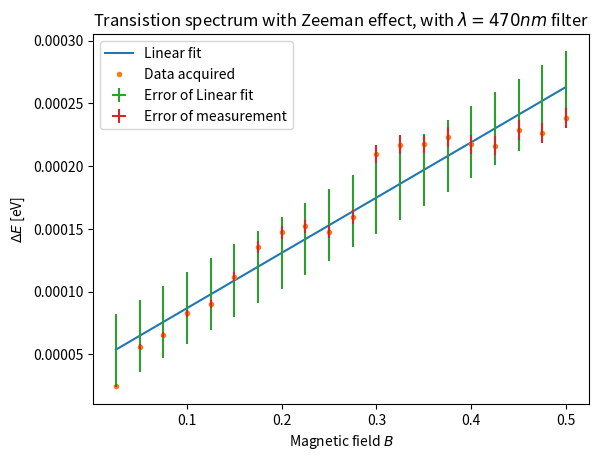

Generate this figure with matplotlib:
import matplotlib.pyplot as plt
import numpy as np
from scipy.stats import linregress
from numpy import polyfit
import math

global D1, D2, ub, limit

limit = 10 ** (-20)
D2 = 358.05 #pixels
#D2 = 158.574
D1 = 221.073 #pixels
#D1 = 123.784
ub = 5.8 * 10 ** (-5) #eV/T


def Sigma(Da, Db):
    #return 1/(2 * 3.085 * 10 ** (-3)) * ( Da ** 2 - Db ** 2) / (D2 ** 2 - D1 ** 2) * 4.135667696 * 10 ** (-15) * 2.998 * 10 ** 8
    return 1/(2 * 3.085 * 10 ** (-3)) * ( Da ** 2 - Db ** 2) / (D2 ** 2 - D1 ** 2) * 2.998 * 10 ** 8 * 6.626 * 10 ** (-34)/(1.602*10**(-19))

def BField(Current):
    return Current * 0.1



CurrentList = [0.25, 0.5, 0.75, 1, 1.25, 1.5, 1.75, 2, 2.25, 2.5, 2.75, 3, 3.25, 3.5, 3.75, 4, 4.25, 4.5, 4.75, 5] #Ampere
DaValues = [231.572, 244.285, 242.868, 253.953, 254.487, 265.238, 278.957, 280.347, 281.347, 283.003, 287.615, 314.590, 314.590, 314.590, 318.309, 322.040, 323.306, 331.110, 331.539, 342.539]
DbValues = [209.178, 193.743, 181.697, 178.473, 170.455, 161.709, 155.952, 143.231, 138.367, 147.544, 141.047, 127.422, 115.089, 114.300, 114.846, 133.873, 138.417, 138.922, 143.012, 152.539]
BfieldValues = np.array([BField(CurrentList[i]) for i in range(len(CurrentList))])
SigmaValues = np.array([Sigma(DaValues[i], DbValues[i]) for i in range(len(DaValues)) if len(DaValues) == len(DbValues)])


Model = linregress(BfieldValues, SigmaValues)
plt.plot(BfieldValues, Model[0] * BfieldValues + Model[1], label = 'Linear fit')
print(Model)

YError = np.array([5 * 10 ** (-6) for i in range(len(SigmaValues))])

m_jg_j = Model[0] / ub
print(m_jg_j)

def PartialDa(Da, Db): #Da, Db are values
    partial = (Sigma(Da + limit, Db) - Sigma(Da, Db)) / limit
    return partial

def PartialDb(Da, Db): #Da, Db are values
    partial = (Sigma(Da, Db + limit) - Sigma(Da, Db))/ limit
    return partial

def PartialD1(Da, Db):
    partial = -D1/(3.085 * 10 ** (-3)) * (Da ** 2 - Db ** 2)/(D2 ** 2 - D1 ** 2)**2
    return partial

def PartialD2(Da, Db):
    partial = D2/(3.085 * 10 ** (-3)) * (Da ** 2 - Db ** 2)/(D2 ** 2 - D1 ** 2)**2
    return partial


Convert = 6.626 * 10 ** (-34) * 2.998 * 10 ** (8)/(1.602 * 10 ** (-19))


ErrorValues = np.array([PartialDa(DaValues[i], DbValues[i])**2 * (DaValues[i] * 0.01)**2 + PartialDb(DaValues[i], DbValues[i])**2*(DbValues[i] * 0.01)**2 + PartialD1(DaValues[i], DbValues[i])**2 * (D1 * 0.01)**2
    + PartialD2(DaValues[i], DbValues[i])**2 * (D2 * 0.01)**2 for i in range(len(DaValues))])
RealErrorValues = (ErrorValues) ** (1/2) * Convert
print(min(RealErrorValues))


plt.plot(BfieldValues, SigmaValues, '.', label = 'Data acquired')
plt.errorbar(BfieldValues, Model[0] * BfieldValues + Model[1], xerr = 0,  yerr = Model[4], linestyle = "None", label = "Error of Linear fit")
plt.errorbar(BfieldValues, SigmaValues, xerr = 0.1 * 0.005, yerr = RealErrorValues, linestyle = "None", label = "Error of measurement")
plt.legend()
plt.xlabel(r'Magnetic field $B$')
plt.ylabel(r'$\Delta E$ [eV]')
plt.title(r"Transistion spectrum with Zeeman effect, with $\lambda = 470 nm$ filter")
plt.show()
